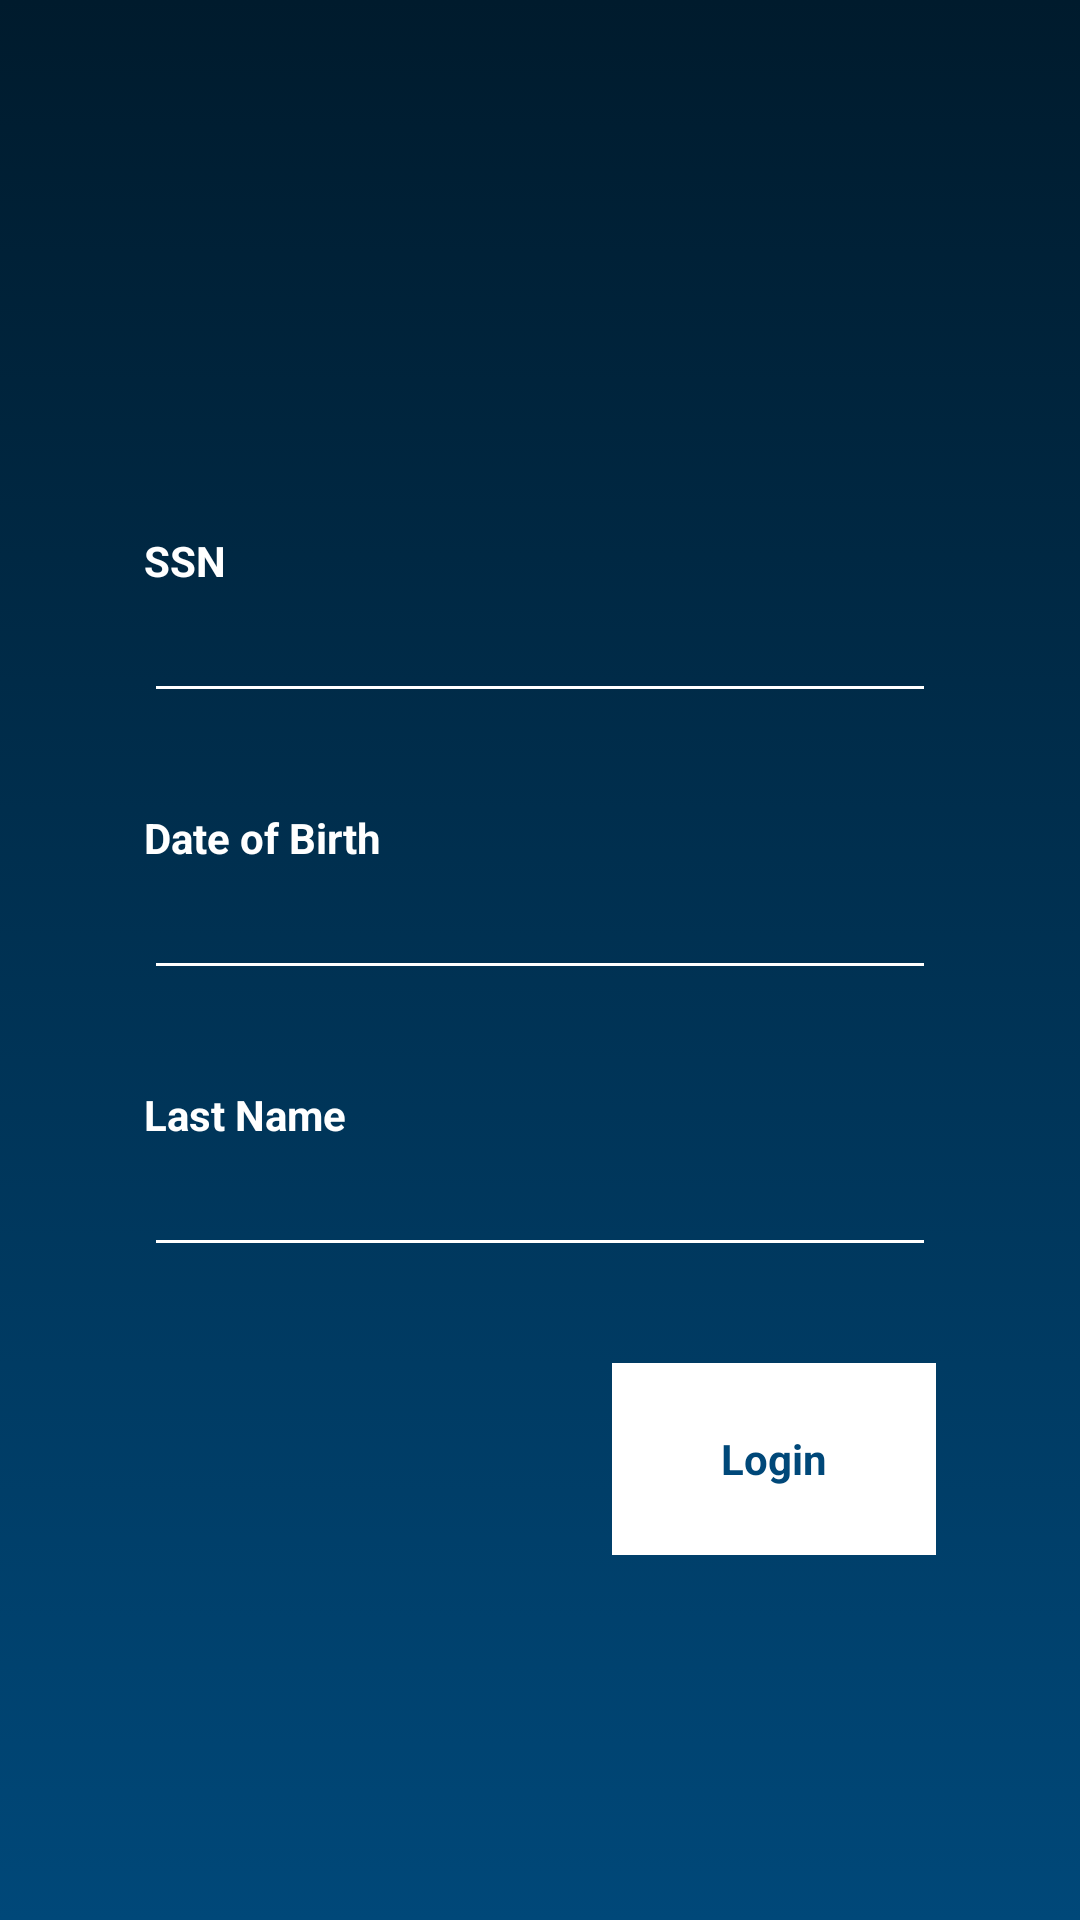

Produce the Android XML layout that renders to this screen, including the resource entries it uses.
<!-- AndroidManifest.xml: application theme AppTheme -->
<!-- res/layout/verify_with_personal_info.xml -->
<?xml version="1.0" encoding="utf-8"?>
<RelativeLayout xmlns:android="http://schemas.android.com/apk/res/android"
    xmlns:app="http://schemas.android.com/apk/res-auto"
    android:orientation="vertical"
    android:layout_width="match_parent"
    android:layout_height="match_parent">

    <android.support.v7.widget.Toolbar
        android:id="@+id/toolbar"
        android:layout_width="match_parent"
        android:layout_height="wrap_content"
        app:titleTextColor="@android:color/white"
        app:theme="@style/ToolbarColoredBackArrow" />

    <LinearLayout
        android:layout_width="match_parent"
        android:layout_height="match_parent"
        android:layout_marginTop="?attr/actionBarSize"
        android:orientation="vertical"
        android:padding="48dp"
        android:gravity="center">

        <TextView
            android:layout_width="match_parent"
            android:layout_height="wrap_content"
            android:textColor="@android:color/white"
            android:textStyle="bold"
            android:text="SSN" />

        <EditText
            android:id="@+id/ssn"
            android:layout_width="match_parent"
            android:layout_height="wrap_content"
            android:textColor="@android:color/white"
            app:backgroundTint="@android:color/white" />

        <TextView
            android:layout_width="match_parent"
            android:layout_height="wrap_content"
            android:layout_marginTop="32dp"
            android:textColor="@android:color/white"
            android:textStyle="bold"
            android:text="Date of Birth" />

        <EditText
            android:id="@+id/dateOfBirth"
            android:layout_width="match_parent"
            android:layout_height="wrap_content"
            android:textColor="@android:color/white"
            app:backgroundTint="@android:color/white" />

        <TextView
            android:layout_width="match_parent"
            android:layout_height="wrap_content"
            android:layout_marginTop="32dp"
            android:textColor="@android:color/white"
            android:textStyle="bold"
            android:text="Last Name" />

        <EditText
            android:id="@+id/lastName"
            android:layout_width="match_parent"
            android:layout_height="wrap_content"
            android:textColor="@android:color/white"
            app:backgroundTint="@android:color/white" />


        <FrameLayout
            android:layout_width="108dp"
            android:layout_height="64dp"
            android:layout_gravity="right"
            android:layout_marginTop="32dp"
            android:background="@android:color/white">

            <TextView
                android:id="@+id/verifyButton"
                android:layout_width="match_parent"
                android:layout_height="match_parent"
                android:gravity="center"
                android:clickable="true"
                android:background="?attr/selectableItemBackground"
                android:textColor="@color/capital_one_blue"
                android:textStyle="bold"
                android:text="@string/login" />

        </FrameLayout>

    </LinearLayout>

</RelativeLayout>
<!-- resources referenced by this layout -->
<resources>
  <color name="capital_one_blue">#004879</color>
  <string name="login">Login</string>
  <style name="ToolbarColoredBackArrow" parent="AppTheme">
          <item name="android:textColorSecondary">@android:color/white</item>
      </style>
  <style name="AppTheme" parent="Theme.AppCompat.Light.NoActionBar">
          <item name="colorAccent">@android:color/white</item>
          <item name="colorPrimary">@color/capital_one_blue</item>
          <item name="colorPrimaryDark">@color/capital_one_blue_dark</item>
          <item name="android:windowBackground">@drawable/background_gradient_blue</item>
      </style>
  <color name="capital_one_blue_dark">#003960</color>
  <!-- drawable background_gradient_blue (drawable) -->
  <?xml version="1.0" encoding="utf-8"?>
  <selector xmlns:android="http://schemas.android.com/apk/res/android">
      <item>
          <shape>
              <gradient
                  android:angle="90"
                  android:startColor="@color/capital_one_blue"
                  android:endColor="@color/capital_one_blue_darker"
                  android:type="linear" />
          </shape>
      </item>
  </selector>
  <color name="capital_one_blue_darker">#001b2d</color>
</resources>
